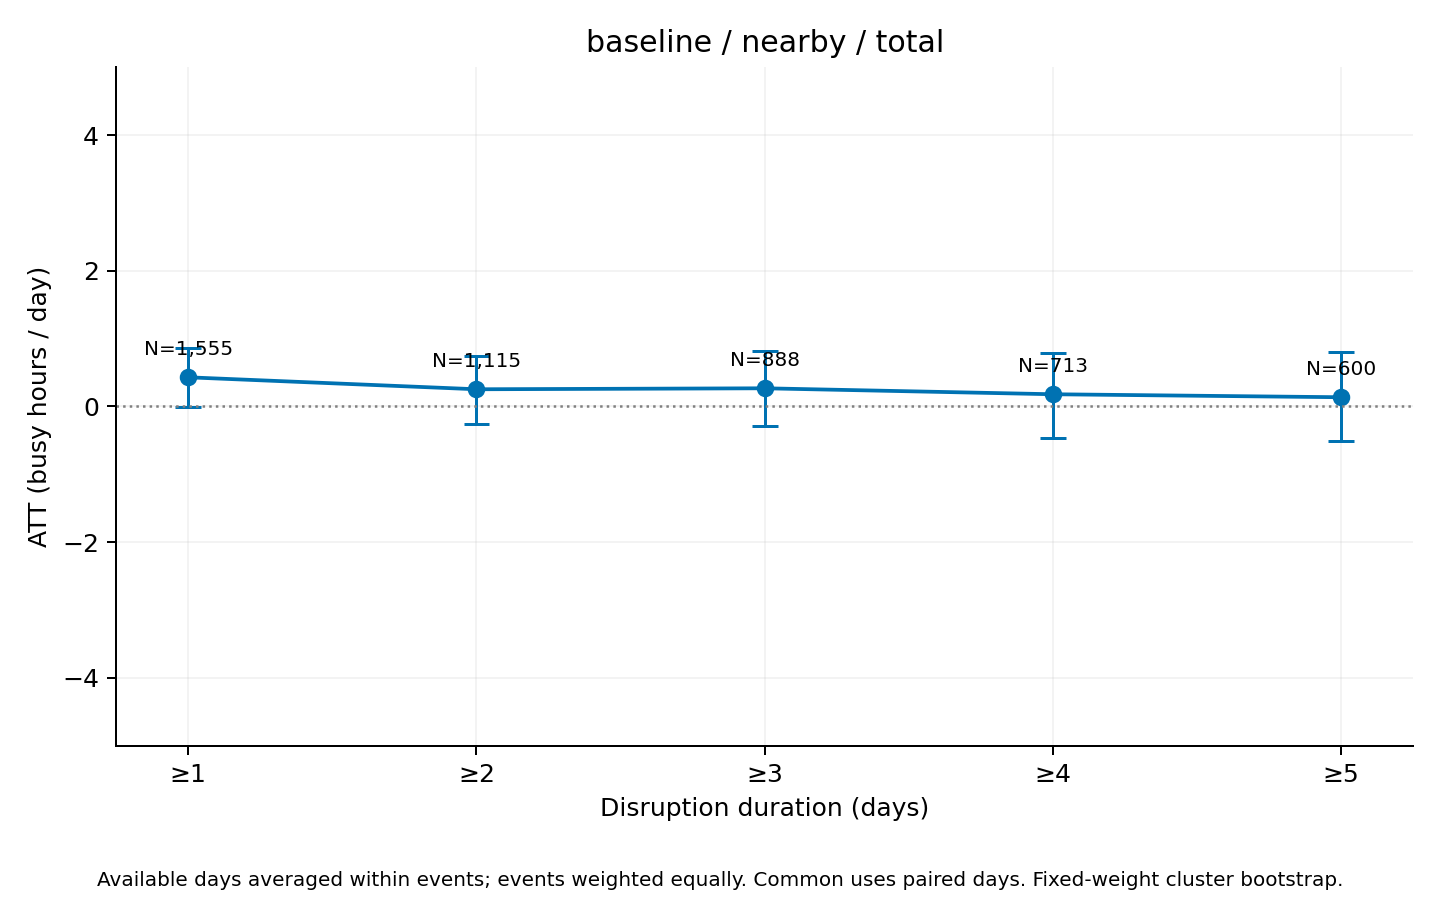

Source data for this figure (header and first rows):
series, ATT_hours, mean_actual, mean_synthetic, n_events, n_clusters, mean_duration_days, median_duration_days, n_post_event_days, n_possible_post_event_days, mean_coverage, bootstrap_SE, CI95_lower, CI95_upper, bootstrap_reps, seed, aggregation, min_duration
total, 0.4288, 62.07, 61.64, 1555, 602, 10.13, 3, 13835, 15747, 0.9751, 0.2269, -0.005356, 0.8682, 1000, 2026, equal_weight_available_day_event_means, 1
total, 0.2526, 61.49, 61.23, 1115, 523, 13.73, 5, 13395, 15307, 0.9652, 0.2608, -0.2548, 0.7485, 1000, 2026, equal_weight_available_day_event_means, 2
total, 0.267, 59.75, 59.49, 888, 474, 16.73, 6, 12944, 14853, 0.958, 0.2812, -0.2911, 0.8142, 1000, 2026, equal_weight_available_day_event_means, 3
total, 0.1791, 59.08, 58.9, 713, 419, 20.1, 9, 12421, 14328, 0.9486, 0.3287, -0.4622, 0.7827, 1000, 2026, equal_weight_available_day_event_means, 4
total, 0.135, 58.59, 58.46, 600, 376, 23.13, 10, 11976, 13876, 0.9419, 0.3448, -0.5027, 0.8006, 1000, 2026, equal_weight_available_day_event_means, 5
